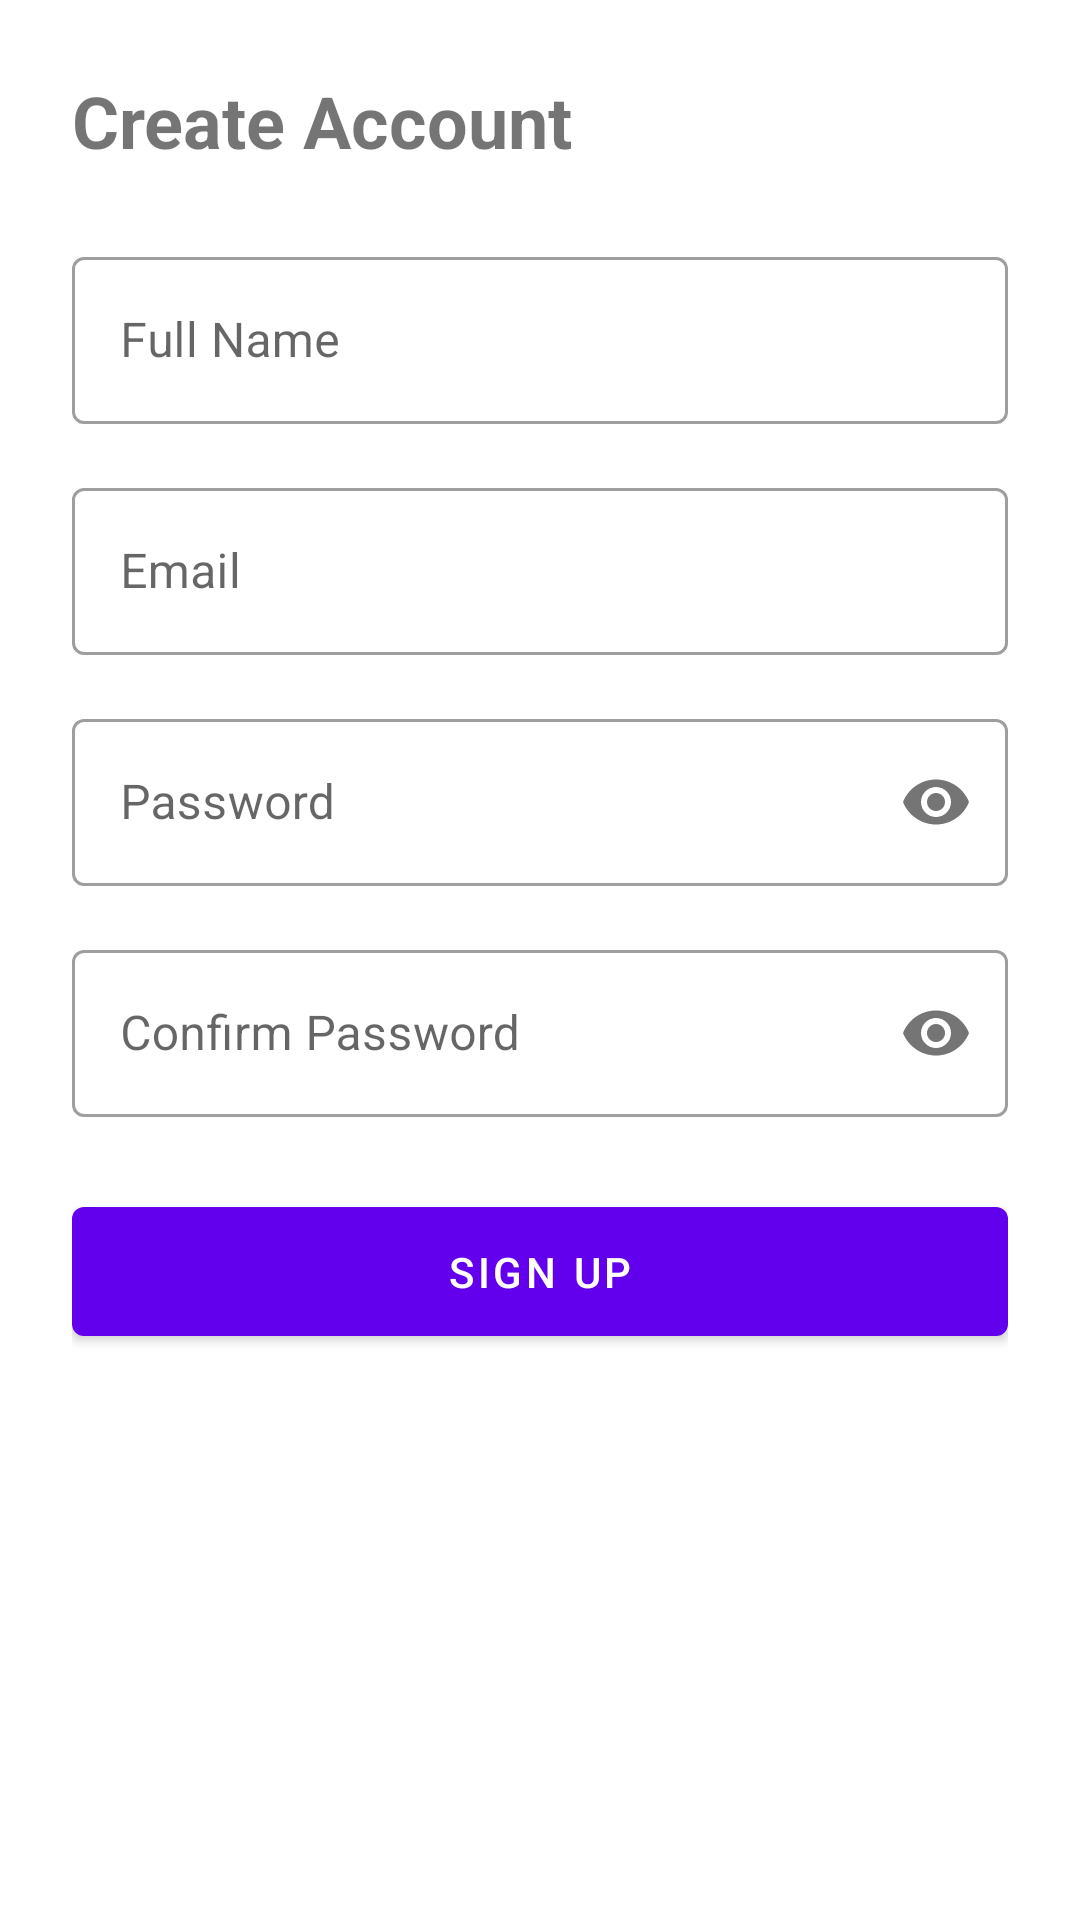

Write the Android layout XML for this screen, with the resource values it uses.
<!-- AndroidManifest.xml: application theme Theme.JadeInsure -->
<!-- res/layout/activity_signup.xml -->
<?xml version="1.0" encoding="utf-8"?>
<ScrollView
    xmlns:android="http://schemas.android.com/apk/res/android"
    xmlns:app="http://schemas.android.com/apk/res-auto"
    android:layout_width="match_parent"
    android:layout_height="match_parent"
    android:fillViewport="true">

    <LinearLayout
        android:layout_width="match_parent"
        android:layout_height="wrap_content"
        android:orientation="vertical"
        android:padding="24dp">

        <TextView
            android:layout_width="wrap_content"
            android:layout_height="wrap_content"
            android:text="@string/create_account"
            android:textSize="24sp"
            android:textStyle="bold"
            android:layout_marginBottom="24dp"/>

        <com.google.android.material.textfield.TextInputLayout
            android:id="@+id/name_layout"
            android:layout_width="match_parent"
            android:layout_height="wrap_content"
            android:layout_marginBottom="16dp"
            android:hint="@string/full_name"
            style="@style/Widget.MaterialComponents.TextInputLayout.OutlinedBox">

            <com.google.android.material.textfield.TextInputEditText
                android:id="@+id/name_input"
                android:layout_width="match_parent"
                android:layout_height="wrap_content"
                android:inputType="textPersonName"/>
        </com.google.android.material.textfield.TextInputLayout>

        <com.google.android.material.textfield.TextInputLayout
            android:id="@+id/email_layout"
            android:layout_width="match_parent"
            android:layout_height="wrap_content"
            android:layout_marginBottom="16dp"
            android:hint="@string/email"
            style="@style/Widget.MaterialComponents.TextInputLayout.OutlinedBox">

            <com.google.android.material.textfield.TextInputEditText
                android:id="@+id/email_input"
                android:layout_width="match_parent"
                android:layout_height="wrap_content"
                android:inputType="textEmailAddress"/>
        </com.google.android.material.textfield.TextInputLayout>

        <com.google.android.material.textfield.TextInputLayout
            android:id="@+id/password_layout"
            android:layout_width="match_parent"
            android:layout_height="wrap_content"
            android:layout_marginBottom="16dp"
            android:hint="@string/password"
            app:passwordToggleEnabled="true"
            style="@style/Widget.MaterialComponents.TextInputLayout.OutlinedBox">

            <com.google.android.material.textfield.TextInputEditText
                android:id="@+id/password_input"
                android:layout_width="match_parent"
                android:layout_height="wrap_content"
                android:inputType="textPassword"/>
        </com.google.android.material.textfield.TextInputLayout>

        <com.google.android.material.textfield.TextInputLayout
            android:id="@+id/confirm_password_layout"
            android:layout_width="match_parent"
            android:layout_height="wrap_content"
            android:layout_marginBottom="24dp"
            android:hint="@string/confirm_password"
            app:passwordToggleEnabled="true"
            style="@style/Widget.MaterialComponents.TextInputLayout.OutlinedBox">

            <com.google.android.material.textfield.TextInputEditText
                android:id="@+id/confirm_password_input"
                android:layout_width="match_parent"
                android:layout_height="wrap_content"
                android:inputType="textPassword"/>
        </com.google.android.material.textfield.TextInputLayout>

        <com.google.android.material.button.MaterialButton
            android:id="@+id/signup_button"
            android:layout_width="match_parent"
            android:layout_height="wrap_content"
            android:text="@string/sign_up"
            android:padding="12dp"/>

        <com.google.android.material.progressindicator.CircularProgressIndicator
            android:id="@+id/progress_indicator"
            android:layout_width="wrap_content"
            android:layout_height="wrap_content"
            android:layout_gravity="center"
            android:layout_marginTop="16dp"
            android:visibility="gone"
            android:indeterminate="true"/>

    </LinearLayout>
</ScrollView>
<!-- resources referenced by this layout -->
<resources>
  <string name="confirm_password">Confirm Password</string>
  <string name="create_account">Create Account</string>
  <string name="email">Email</string>
  <string name="full_name">Full Name</string>
  <string name="password">Password</string>
  <string name="sign_up">Sign Up</string>
  <style name="Theme.JadeInsure" parent="Theme.MaterialComponents.DayNight.DarkActionBar">
          <item name="colorPrimary">@color/purple_500</item>
          <item name="colorPrimaryVariant">@color/purple_700</item>
          <item name="colorOnPrimary">@color/white</item>
          <item name="colorSecondary">@color/teal_200</item>
          <item name="colorSecondaryVariant">@color/teal_700</item>
          <item name="colorOnSecondary">@color/black</item>
          <item name="android:statusBarColor">?attr/colorPrimaryVariant</item>
      </style>
  <color name="purple_500">#FF6200EE</color>
  <color name="purple_700">#FF3700B3</color>
  <color name="white">#FFFFFFFF</color>
  <color name="teal_200">#FF03DAC5</color>
  <color name="teal_700">#FF018786</color>
  <color name="black">#FF000000</color>
</resources>
